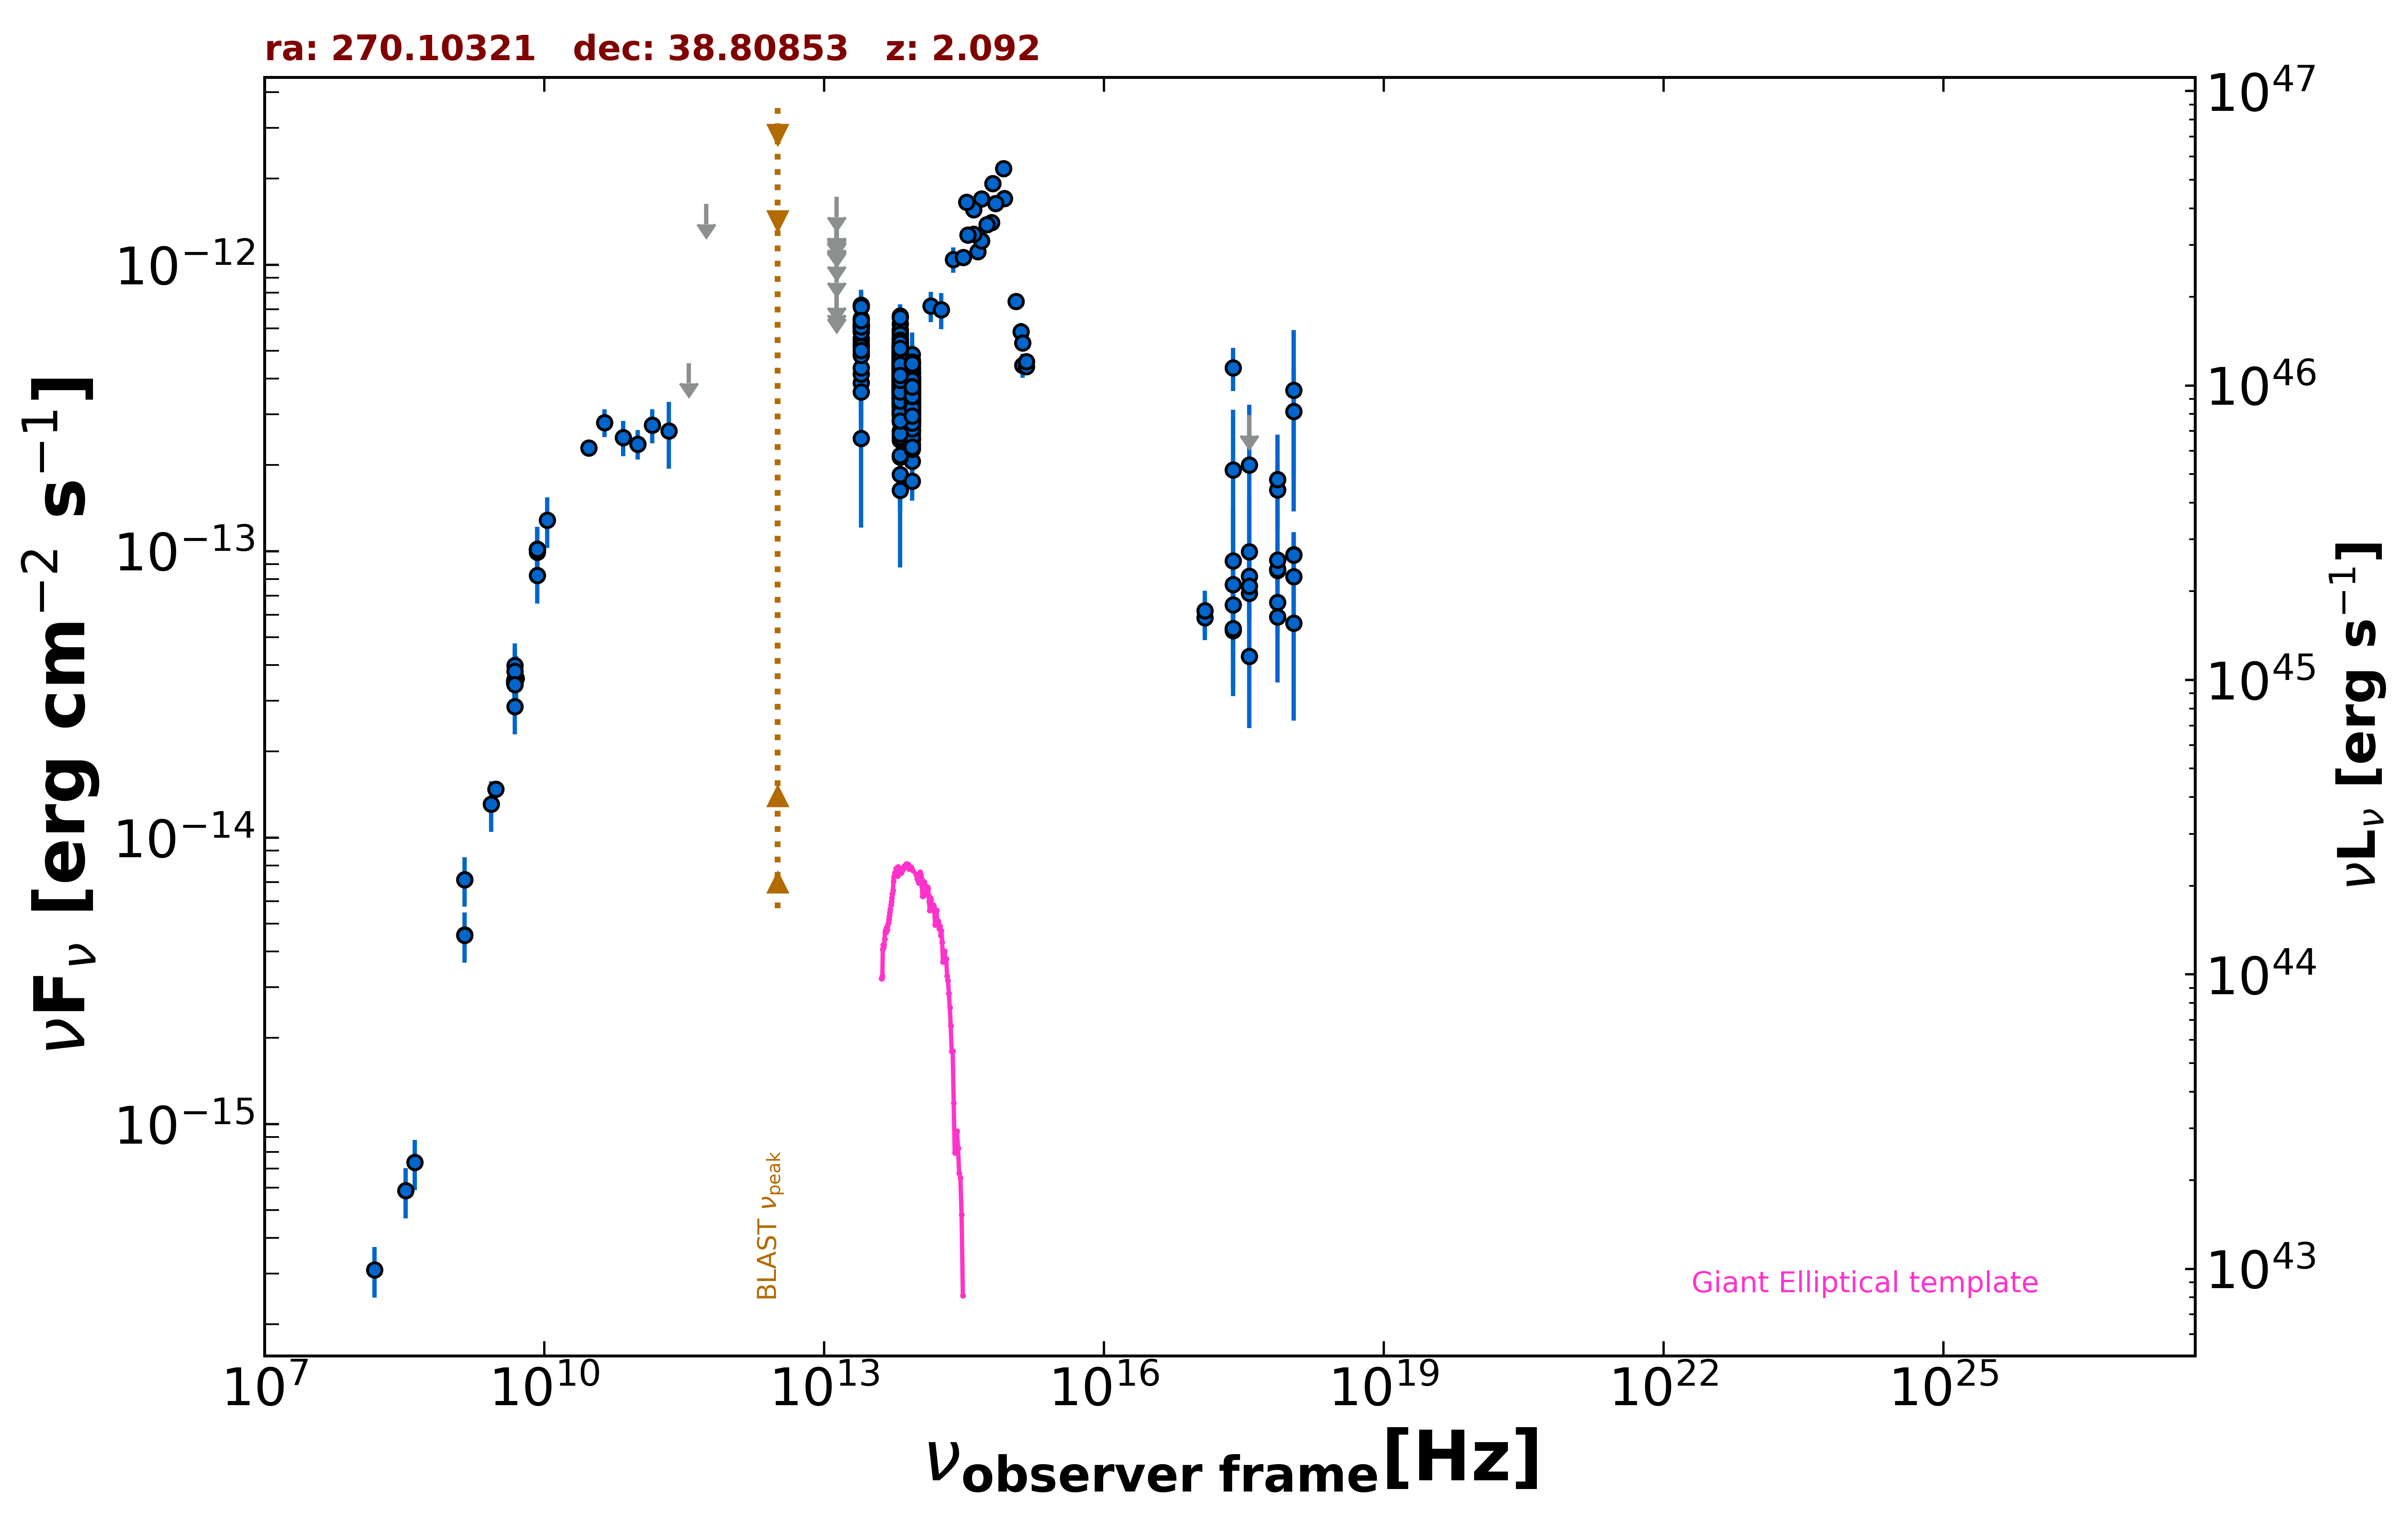

The table this chart was drawn from, first rows:
freq., flux, err_flux, MJD_start, MJD_end, flag, catalog, reference
1.400e+09, 4.570e-15, 1.375e-16, 55000, 55000, , NVSS, Condon et al. 1998  AJ  115  1693
3.000e+09, 1.474e-14, 5.500e-17, 55000, 55000, , VLASSQL, Gordon et al. 2021  ApJS  255  30
2.418e+17, 4.370e-13, 7.470e-14, 55000, 55000, , RASS, Boller et al. 2016  A&A  103  1
2.418e+17, 6.488e-14, 1.064e-14, 54045, 57700, , 1OUSX, Giommi et al. in preparation
1.209e+17, 5.855e-14, 9.690e-15, 54045, 57700, , 1OUSX, Giommi et al. in preparation
3.627e+17, 7.120e-14, 1.158e-14, 54045, 57700, , 1OUSX, Giommi et al. in preparation
7.253e+17, 8.556e-14, 8.460e-15, 54045, 57700, , 1OUSX, Giommi et al. in preparation
1.088e+18, 9.722e-14, 1.850e-14, 54045, 57700, , 1OUSX, Giommi et al. in preparation
7.253e+17, 8.665e-14, 8.655e-15, 55000, 55000, , 2SXPS, Evans et al. 2020  ApJS  247  54
1.209e+17, 6.207e-14, 1.079e-14, 55000, 55000, , 2SXPS, Evans et al. 2020  ApJS  247  54
3.627e+17, 8.187e-14, 1.303e-14, 55000, 55000, , 2SXPS, Evans et al. 2020  ApJS  247  54
1.088e+18, 9.688e-14, 1.954e-14, 55000, 55000, , 2SXPS, Evans et al. 2020  ApJS  247  54
8.400e+09, 1.017e-13, 0.000e+00, 55000, 55000, , CRATES, Healey et al. 2007  ApJS  171  61
4.800e+09, 3.528e-14, 3.120e-15, 55000, 55000, , GB6, Gregory et al. 1996  ApJS  103  427
4.800e+09, 3.466e-14, 4.275e-15, 55000, 55000, , GB87, Gregory et al. 1992  VizieR  VIII/14/j20…
4.850e+09, 3.497e-14, 0.000e+00, 55000, 55000, , NORTH20, White and Becker  1992  ApJS  79  331
1.400e+09, 7.140e-15, 0.000e+00, 55000, 55000, , NORTH20, White and Becker  1992  ApJS  79  331
3.000e+10, 2.294e-13, 1.395e-14, 55000, 55000, , PCNT, The Planck Collaboration 2018  A&A  619 …
4.400e+10, 2.814e-13, 3.140e-14, 55000, 55000, , PCNT, The Planck Collaboration 2018  A&A  619 …
7.000e+10, 2.494e-13, 3.525e-14, 55000, 55000, , PCNT, The Planck Collaboration 2018  A&A  619 …
1.000e+11, 2.366e-13, 2.775e-14, 55000, 55000, , PCNT, The Planck Collaboration 2018  A&A  619 …
1.430e+11, 2.754e-13, 3.765e-14, 55000, 55000, , PCNT, The Planck Collaboration 2018  A&A  619 …
2.170e+11, 2.630e-13, 6.910e-14, 55000, 55000, , PCNT, The Planck Collaboration 2018  A&A  619 …
3.530e+11, 4.536e-13, 0.000e+00, 55000, 55000, UL, PCNT, The Planck Collaboration 2018  A&A  619 …
5.450e+11, 1.629e-12, 0.000e+00, 55000, 55000, UL, PCNT, The Planck Collaboration 2018  A&A  619 …
1.389e+14, 7.173e-13, 8.740e-14, 55000, 55000, , 2MASS, Skrutskie et al. 2006  AJ  131  1163
1.804e+14, 6.958e-13, 9.970e-14, 55000, 55000, , 2MASS, Skrutskie et al. 2006  AJ  131  1163
2.427e+14, 1.043e-12, 1.070e-13, 55000, 55000, , 2MASS, Skrutskie et al. 2006  AJ  131  1163
8.817e+13, 3.522e-13, 2.200e-15, 55000, 55000, , UNWISE, Schlafly et al. 2019  ApJS  240  30
6.517e+13, 4.320e-13, 3.200e-15, 55000, 55000, , UNWISE, Schlafly et al. 2019  ApJS  240  30
8.817e+13, 3.852e-13, 9.900e-15, 55000, 55000, , WISE, Wright et al. 2010  AJ  140  1868
6.517e+13, 4.624e-13, 1.105e-14, 55000, 55000, , WISE, Wright et al. 2010  AJ  140  1868
2.498e+13, 5.525e-13, 3.055e-14, 55000, 55000, , WISE, Wright et al. 2010  AJ  140  1868
1.363e+13, 6.332e-13, 1.143e-13, 55000, 55000, , WISE, Wright et al. 2010  AJ  140  1868
8.817e+13, 4.037e-13, 2.530e-14, 56921, 56921, , NEOWISE, Mainzer et al. 2014  ApJ  792  30
6.517e+13, 6.215e-13, 5.560e-14, 56921, 56921, , NEOWISE, Mainzer et al. 2014  ApJ  792  30
8.817e+13, 3.411e-13, 2.835e-14, 56921, 56921, , NEOWISE, Mainzer et al. 2014  ApJ  792  30
6.517e+13, 4.296e-13, 3.805e-14, 56921, 56921, , NEOWISE, Mainzer et al. 2014  ApJ  792  30
8.817e+13, 3.408e-13, 2.640e-14, 56921, 56921, , NEOWISE, Mainzer et al. 2014  ApJ  792  30
6.517e+13, 4.217e-13, 4.550e-14, 56921, 56921, , NEOWISE, Mainzer et al. 2014  ApJ  792  30
8.817e+13, 3.465e-13, 2.555e-14, 56921, 56921, , NEOWISE, Mainzer et al. 2014  ApJ  792  30
6.517e+13, 4.969e-13, 3.480e-14, 56921, 56921, , NEOWISE, Mainzer et al. 2014  ApJ  792  30
8.817e+13, 4.204e-13, 3.020e-14, 56920, 56920, , NEOWISE, Mainzer et al. 2014  ApJ  792  30
6.517e+13, 4.951e-13, 3.835e-14, 56920, 56920, , NEOWISE, Mainzer et al. 2014  ApJ  792  30
8.817e+13, 3.430e-13, 2.815e-14, 56920, 56920, , NEOWISE, Mainzer et al. 2014  ApJ  792  30
6.517e+13, 4.544e-13, 4.065e-14, 56920, 56920, , NEOWISE, Mainzer et al. 2014  ApJ  792  30
8.817e+13, 3.263e-13, 2.890e-14, 56921, 56921, , NEOWISE, Mainzer et al. 2014  ApJ  792  30
6.517e+13, 3.623e-13, 3.845e-14, 56921, 56921, , NEOWISE, Mainzer et al. 2014  ApJ  792  30
8.817e+13, 3.605e-13, 3.460e-14, 56920, 56920, , NEOWISE, Mainzer et al. 2014  ApJ  792  30
6.517e+13, 4.511e-13, 4.620e-14, 56920, 56920, , NEOWISE, Mainzer et al. 2014  ApJ  792  30
8.817e+13, 4.386e-13, 2.870e-14, 56920, 56920, , NEOWISE, Mainzer et al. 2014  ApJ  792  30
6.517e+13, 5.141e-13, 4.595e-14, 56920, 56920, , NEOWISE, Mainzer et al. 2014  ApJ  792  30
8.817e+13, 3.430e-13, 2.845e-14, 56921, 56921, , NEOWISE, Mainzer et al. 2014  ApJ  792  30
6.517e+13, 4.811e-13, 6.220e-14, 56921, 56921, , NEOWISE, Mainzer et al. 2014  ApJ  792  30
8.817e+13, 3.902e-13, 2.520e-14, 56920, 56920, , NEOWISE, Mainzer et al. 2014  ApJ  792  30
6.517e+13, 4.697e-13, 6.075e-14, 56920, 56920, , NEOWISE, Mainzer et al. 2014  ApJ  792  30
8.817e+13, 3.952e-13, 3.355e-14, 56921, 56921, , NEOWISE, Mainzer et al. 2014  ApJ  792  30
6.517e+13, 5.790e-13, 4.325e-14, 56921, 56921, , NEOWISE, Mainzer et al. 2014  ApJ  792  30
8.817e+13, 3.672e-13, 2.575e-14, 56920, 56920, , NEOWISE, Mainzer et al. 2014  ApJ  792  30
6.517e+13, 5.155e-13, 3.705e-14, 56920, 56920, , NEOWISE, Mainzer et al. 2014  ApJ  792  30
... 1,156 more rows
